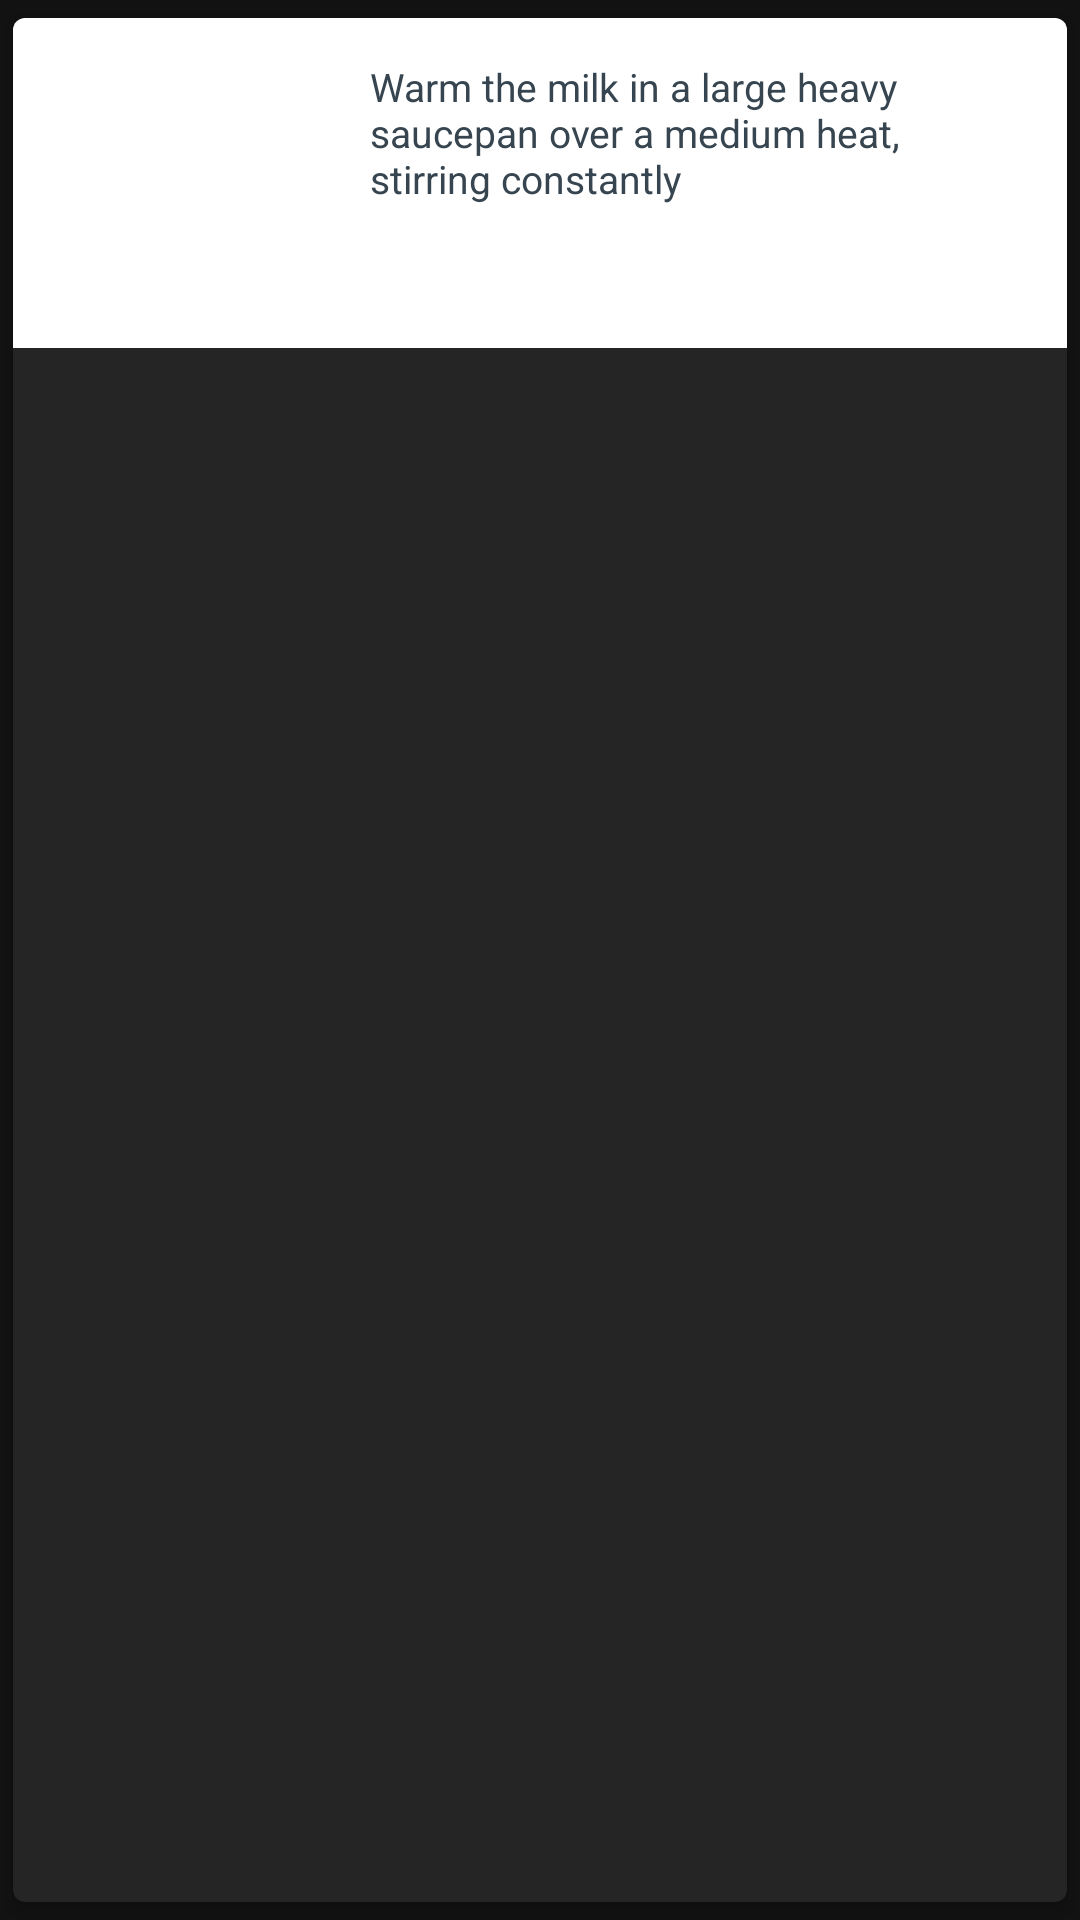

Here is an Android app screen rendered from its layout file. Give the layout XML and the strings, colors and styles it references.
<!-- AndroidManifest.xml: application theme Theme.HeroicMarketPlace -->
<!-- res/layout/cart_items.xml -->
<?xml version="1.0" encoding="utf-8"?>
<com.google.android.material.card.MaterialCardView
    xmlns:android="http://schemas.android.com/apk/res/android"
    xmlns:app="http://schemas.android.com/apk/res-auto"
    android:layout_width="match_parent"
    android:layout_height="wrap_content"
    android:background="@color/white2"
    android:orientation="vertical"
    app:cardCornerRadius="4dp"
    app:cardUseCompatPadding="true"
    app:cardElevation="3dp">

    <RelativeLayout
        android:id="@+id/Rlayout"
        android:layout_width="match_parent"
        android:layout_height="110dp"
        android:background="@color/white">

        <ImageView
            android:id="@+id/cart_img"
            android:layout_width="100dp"
            android:layout_height="100dp"
            android:layout_marginStart="4dp"
            android:layout_marginTop="5dp"
            android:src="@drawable/ic_launcher_background" />

        <TextView
            android:id="@+id/cart_title"
            android:layout_width="wrap_content"
            android:layout_height="wrap_content"
            android:layout_marginStart="15dp"
            android:layout_marginTop="14dp"
            android:layout_marginEnd="10dp"
            android:layout_toEndOf="@+id/cart_img"
            android:text="Warm the milk in a large heavy
			saucepan over a medium heat,
			stirring constantly"
            android:textColor="@color/charcoal"
            android:textSize="13sp" />

        <TextView
            android:id="@+id/cart_cost"
            android:layout_width="wrap_content"
            android:layout_height="wrap_content"
            android:layout_below="@+id/cart_title"
            android:layout_marginStart="20dp"
            android:layout_marginTop="23dp"
            android:layout_toEndOf="@+id/cart_img"
            android:textColor="@color/charcoal"
            android:textSize="13sp"
            android:textStyle="bold" />


        <ImageView
            android:id="@+id/deleteicon"
            android:layout_width="wrap_content"
            android:layout_height="wrap_content"
            android:layout_below="@+id/cart_title"
            android:layout_alignParentEnd="true"
            android:layout_marginTop="14dp"
            android:layout_marginEnd="30dp"
            android:src="@drawable/ic_baseline_delete_forever_24" />

    </RelativeLayout>

</com.google.android.material.card.MaterialCardView>
<!-- resources referenced by this layout -->
<resources>
  <color name="charcoal">#36454F</color>
  <color name="white">#FFFFFFFF</color>
  <color name="white2">#ECF0F4</color>
  <style name="Theme.HeroicMarketPlace" parent="Theme.MaterialComponents.NoActionBar">
          
          <item name="colorPrimary">@color/purple_500</item>
          <item name="colorPrimaryVariant">@color/purple_700</item>
          <item name="colorOnPrimary">@color/white</item>
          
          <item name="colorSecondary">@color/teal_200</item>
          <item name="colorSecondaryVariant">@color/teal_700</item>
          <item name="colorOnSecondary">@color/black</item>
          
          <item name="android:statusBarColor" tools:targetApi="l">?attr/colorPrimaryVariant</item>
          
      </style>
  <color name="purple_500">#FF6200EE</color>
  <color name="purple_700">#FF3700B3</color>
  <color name="teal_200">#FF03DAC5</color>
  <color name="teal_700">#FF018786</color>
  <color name="black">#FF000000</color>
</resources>
